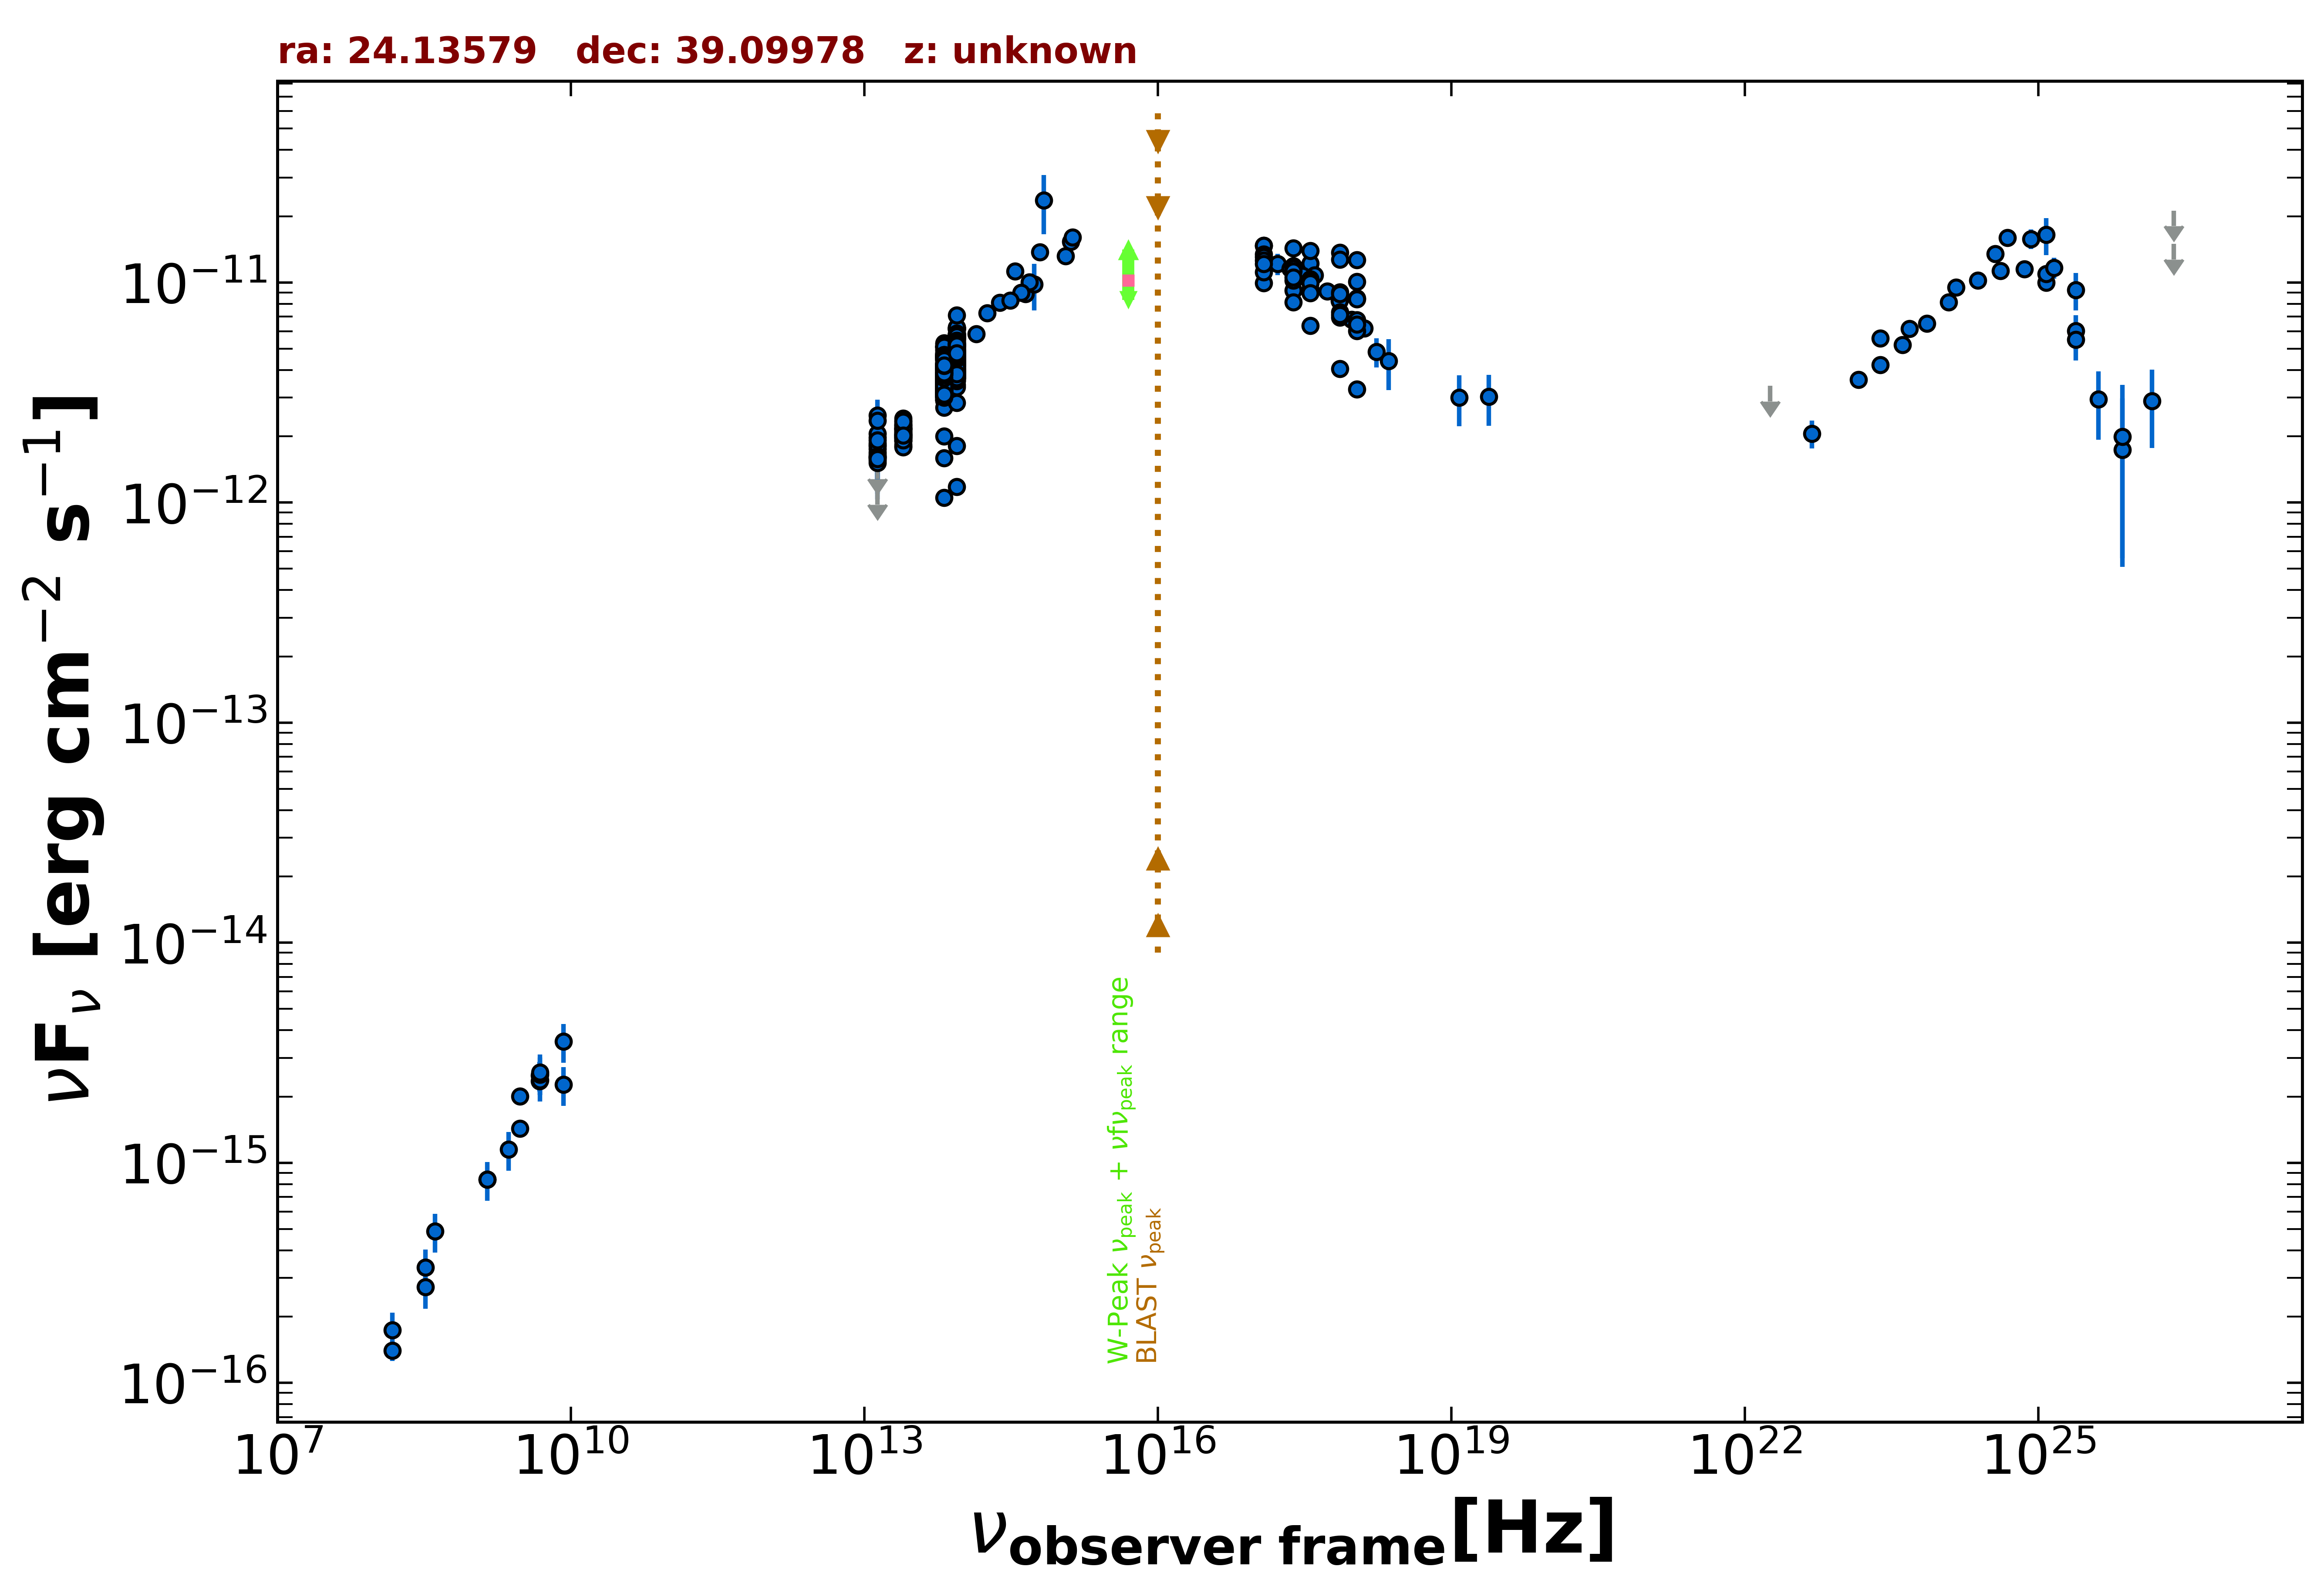

Data behind this chart, as committed beside it:
freq., flux, err_flux, MJD_start, MJD_end, flag, catalog, reference
1.400e+09, 8.400e-16, 2.520e-17, 55000, 55000, , NVSS, Condon et al. 1998  AJ  115  1693
3.000e+09, 2.007e-15, 2.750e-17, 55000, 55000, , VLASSQL, Gordon et al. 2021  ApJS  255  30
3.000e+09, 1.432e-15, 1.400e-17, 55000, 55000, , VLASSQL, Gordon et al. 2021  ApJS  255  30
2.418e+17, 9.219e-12, 5.655e-13, 55000, 55000, , RASS, Boller et al. 2016  A&A  103  1
7.253e+17, 1.367e-11, 1.050e-13, 55000, 55000, , 2SXPS, Evans et al. 2020  ApJS  247  54
1.209e+17, 1.471e-11, 1.850e-13, 55000, 55000, , 2SXPS, Evans et al. 2020  ApJS  247  54
3.627e+17, 1.218e-11, 1.550e-13, 55000, 55000, , 2SXPS, Evans et al. 2020  ApJS  247  54
1.088e+18, 1.010e-11, 1.835e-13, 55000, 55000, , 2SXPS, Evans et al. 2020  ApJS  247  54
1.500e+08, 1.405e-16, 1.470e-17, 55000, 55000, , TGSS150, Intema et al. 2017  A&A  598  A781
4.800e+09, 2.352e-15, 2.400e-16, 55000, 55000, , GB6, Gregory et al. 1996  ApJS  103  427
4.800e+09, 2.496e-15, 3.840e-16, 55000, 55000, , GB87, Gregory et al. 1992  VizieR  VIII/14/j20…
1.389e+14, 5.849e-12, 1.345e-13, 55000, 55000, , 2MASS, Skrutskie et al. 2006  AJ  131  1163
1.804e+14, 7.272e-12, 2.080e-13, 55000, 55000, , 2MASS, Skrutskie et al. 2006  AJ  131  1163
2.427e+14, 8.118e-12, 2.240e-13, 55000, 55000, , 2MASS, Skrutskie et al. 2006  AJ  131  1163
8.817e+13, 4.403e-12, 6.000e-15, 55000, 55000, , UNWISE, Schlafly et al. 2019  ApJS  240  30
6.517e+13, 3.612e-12, 7.500e-15, 55000, 55000, , UNWISE, Schlafly et al. 2019  ApJS  240  30
8.817e+13, 4.967e-12, 1.055e-13, 55000, 55000, , WISE, Wright et al. 2010  AJ  140  1868
6.517e+13, 4.171e-12, 7.700e-14, 55000, 55000, , WISE, Wright et al. 2010  AJ  140  1868
2.498e+13, 2.081e-12, 5.000e-14, 55000, 55000, , WISE, Wright et al. 2010  AJ  140  1868
1.363e+13, 1.500e-12, 1.120e-13, 55000, 55000, , WISE, Wright et al. 2010  AJ  140  1868
8.817e+13, 3.996e-12, 1.030e-13, 57406, 57406, , NEOWISE, Mainzer et al. 2014  ApJ  792  30
6.517e+13, 3.011e-12, 7.750e-14, 57406, 57406, , NEOWISE, Mainzer et al. 2014  ApJ  792  30
8.817e+13, 4.559e-12, 9.250e-14, 57404, 57404, , NEOWISE, Mainzer et al. 2014  ApJ  792  30
6.517e+13, 3.700e-12, 8.550e-14, 57404, 57404, , NEOWISE, Mainzer et al. 2014  ApJ  792  30
8.817e+13, 4.370e-12, 8.850e-14, 57407, 57407, , NEOWISE, Mainzer et al. 2014  ApJ  792  30
6.517e+13, 3.485e-12, 8.350e-14, 57407, 57407, , NEOWISE, Mainzer et al. 2014  ApJ  792  30
8.817e+13, 4.948e-12, 1.095e-13, 57406, 57406, , NEOWISE, Mainzer et al. 2014  ApJ  792  30
6.517e+13, 3.783e-12, 9.050e-14, 57406, 57406, , NEOWISE, Mainzer et al. 2014  ApJ  792  30
8.817e+13, 4.805e-12, 1.015e-13, 57407, 57407, , NEOWISE, Mainzer et al. 2014  ApJ  792  30
6.517e+13, 3.825e-12, 8.450e-14, 57407, 57407, , NEOWISE, Mainzer et al. 2014  ApJ  792  30
8.817e+13, 4.618e-12, 9.400e-14, 57407, 57407, , NEOWISE, Mainzer et al. 2014  ApJ  792  30
6.517e+13, 3.680e-12, 8.800e-14, 57407, 57407, , NEOWISE, Mainzer et al. 2014  ApJ  792  30
8.817e+13, 4.605e-12, 9.750e-14, 57407, 57407, , NEOWISE, Mainzer et al. 2014  ApJ  792  30
6.517e+13, 3.878e-12, 7.850e-14, 57407, 57407, , NEOWISE, Mainzer et al. 2014  ApJ  792  30
8.817e+13, 4.765e-12, 8.800e-14, 57407, 57407, , NEOWISE, Mainzer et al. 2014  ApJ  792  30
6.517e+13, 3.576e-12, 7.600e-14, 57407, 57407, , NEOWISE, Mainzer et al. 2014  ApJ  792  30
8.817e+13, 4.669e-12, 9.050e-14, 57407, 57407, , NEOWISE, Mainzer et al. 2014  ApJ  792  30
6.517e+13, 3.714e-12, 7.500e-14, 57407, 57407, , NEOWISE, Mainzer et al. 2014  ApJ  792  30
8.817e+13, 4.262e-12, 8.250e-14, 57407, 57407, , NEOWISE, Mainzer et al. 2014  ApJ  792  30
6.517e+13, 3.742e-12, 9.650e-14, 57407, 57407, , NEOWISE, Mainzer et al. 2014  ApJ  792  30
8.817e+13, 4.571e-12, 8.850e-14, 57407, 57407, , NEOWISE, Mainzer et al. 2014  ApJ  792  30
6.517e+13, 3.630e-12, 8.350e-14, 57407, 57407, , NEOWISE, Mainzer et al. 2014  ApJ  792  30
8.817e+13, 4.610e-12, 1.020e-13, 57964, 57964, , NEOWISE, Mainzer et al. 2014  ApJ  792  30
6.517e+13, 3.759e-12, 9.000e-14, 57964, 57964, , NEOWISE, Mainzer et al. 2014  ApJ  792  30
8.817e+13, 4.525e-12, 8.750e-14, 57965, 57965, , NEOWISE, Mainzer et al. 2014  ApJ  792  30
6.517e+13, 3.724e-12, 9.600e-14, 57965, 57965, , NEOWISE, Mainzer et al. 2014  ApJ  792  30
8.817e+13, 4.648e-12, 9.850e-14, 57964, 57964, , NEOWISE, Mainzer et al. 2014  ApJ  792  30
6.517e+13, 3.815e-12, 8.750e-14, 57964, 57964, , NEOWISE, Mainzer et al. 2014  ApJ  792  30
8.817e+13, 4.530e-12, 8.750e-14, 57964, 57964, , NEOWISE, Mainzer et al. 2014  ApJ  792  30
6.517e+13, 3.738e-12, 7.900e-14, 57964, 57964, , NEOWISE, Mainzer et al. 2014  ApJ  792  30
8.817e+13, 4.382e-12, 8.900e-14, 57965, 57965, , NEOWISE, Mainzer et al. 2014  ApJ  792  30
6.517e+13, 3.707e-12, 8.550e-14, 57965, 57965, , NEOWISE, Mainzer et al. 2014  ApJ  792  30
8.817e+13, 4.472e-12, 1.070e-13, 57965, 57965, , NEOWISE, Mainzer et al. 2014  ApJ  792  30
6.517e+13, 3.797e-12, 9.800e-14, 57965, 57965, , NEOWISE, Mainzer et al. 2014  ApJ  792  30
8.817e+13, 4.639e-12, 9.000e-14, 57964, 57964, , NEOWISE, Mainzer et al. 2014  ApJ  792  30
6.517e+13, 3.694e-12, 9.200e-14, 57964, 57964, , NEOWISE, Mainzer et al. 2014  ApJ  792  30
8.817e+13, 4.563e-12, 9.200e-14, 57964, 57964, , NEOWISE, Mainzer et al. 2014  ApJ  792  30
6.517e+13, 3.724e-12, 8.550e-14, 57964, 57964, , NEOWISE, Mainzer et al. 2014  ApJ  792  30
8.817e+13, 4.354e-12, 9.650e-14, 57965, 57965, , NEOWISE, Mainzer et al. 2014  ApJ  792  30
6.517e+13, 3.620e-12, 9.350e-14, 57965, 57965, , NEOWISE, Mainzer et al. 2014  ApJ  792  30
... 726 more rows
